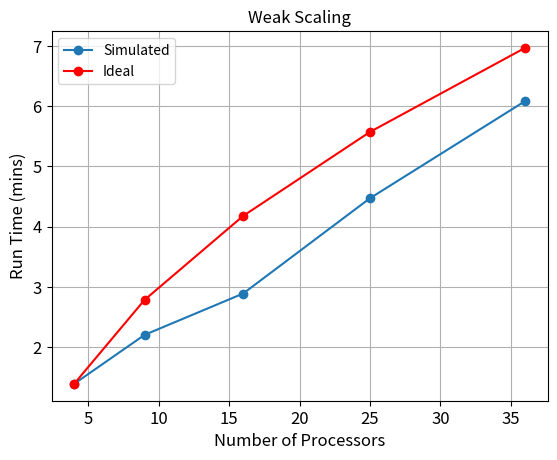
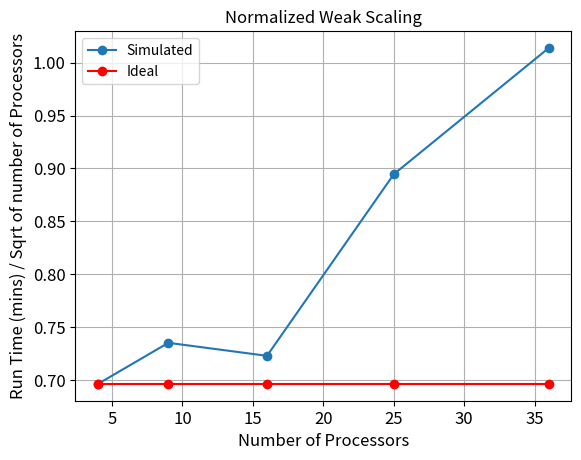
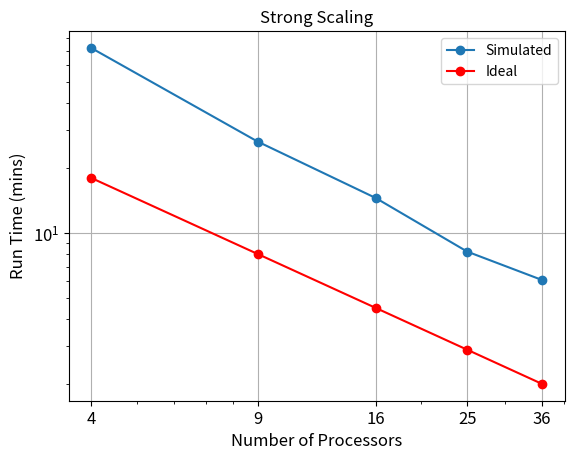
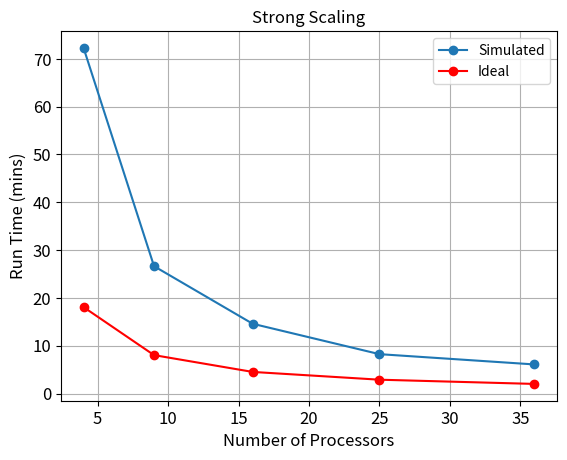
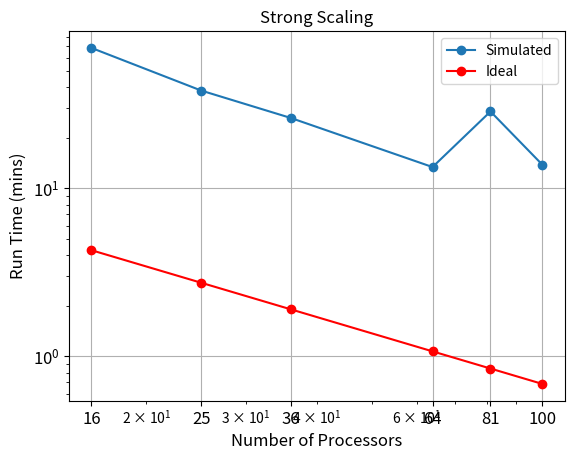
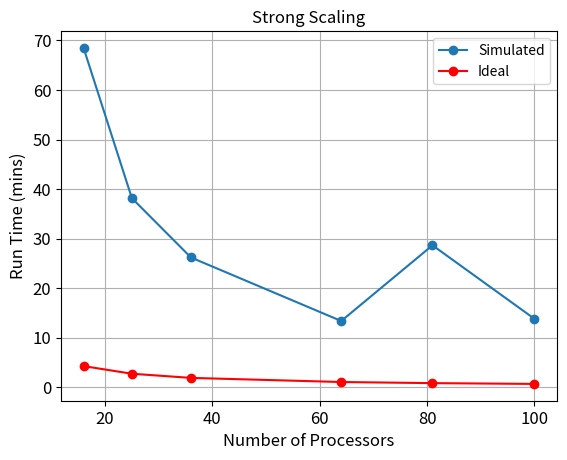

Recreate these plots in Python, in order.
import matplotlib.pylab as plt;
import numpy as np
n = np.array([4,9,16,25,36])
t1 = np.array([1.39322, 2.20624,  2.89251, 4.47319, 6.08303])
ti1 = np.array([t1[0], 2*t1[0], 3*t1[0], 4*t1[0], 5*t1[0]])
t2 = np.array([t1[0]/np.sqrt(n[0]),t1[1]/np.sqrt(n[1]),t1[2]/np.sqrt(n[2]),t1[3]/np.sqrt(n[3]),t1[4]/np.sqrt(n[4])])
ti2 = np.array([t2[0], t2[0], t2[0], t2[0], t2[0]])
t3 = np.array([72.2931, 26.6366, 14.5929, 8.23379, 6.08303])
ti3 = np.array([t3[0]/n[0], t3[0]/n[1], t3[0]/n[2], t3[0]/n[3], t3[0]/n[4]])
p = np.array([16,25,36,64,81,100])
t4 = np.array([68.4821, 38.1650, 26.2019, 13.3805, 28.6558, 13.8148])
ti4 = np.array([t4[0]/p[0], t4[0]/p[1], t4[0]/p[2], t4[0]/p[3], t4[0]/p[4], t4[0]/p[5]])

plt.figure(1)
plt.clf()
plt.grid()
plt.plot(n,t1,'-o', n, ti1,'r-o');
plt.xticks(fontsize = 12)
plt.yticks(fontsize = 12)
plt.title(r'Weak Scaling', fontsize = 12);
plt.xlabel(r'Number of Processors', fontsize = 12);
plt.ylabel(r'Run Time (mins)', fontsize = 12);
plt.legend(['Simulated','Ideal'])
plt.show(); 

plt.figure(2)
plt.clf()
plt.grid()
plt.plot(n,t2,'-o',n,ti2,'r-o');
plt.xticks(fontsize = 12)
plt.yticks(fontsize = 12)
plt.title(r'Normalized Weak Scaling', fontsize = 12);
plt.xlabel(r'Number of Processors', fontsize = 12);
plt.ylabel(r'Run Time (mins) / Sqrt of number of Processors', fontsize = 12);
plt.legend(['Simulated','Ideal'])
plt.show(); 

plt.figure(3)
plt.clf()
plt.grid()
plt.loglog(n,t3,'-o',n,ti3,'r-o')
plt.xticks(n,[4,9,16,25,36],fontsize = 12)
plt.yticks(fontsize = 12)
plt.title(r'Strong Scaling', fontsize = 12);
plt.xlabel(r'Number of Processors', fontsize = 12);
plt.ylabel(r'Run Time (mins)', fontsize = 12);
plt.legend(['Simulated','Ideal'])
plt.show(); 


plt.figure(4)
plt.clf()
plt.grid()
plt.plot(n,t3,'-o',n,ti3,'r-o');
plt.xticks(fontsize = 12)
plt.yticks(fontsize = 12)
plt.title(r'Strong Scaling', fontsize = 12);
plt.xlabel(r'Number of Processors', fontsize = 12);
plt.ylabel(r'Run Time (mins)', fontsize = 12);
plt.legend(['Simulated','Ideal'])
plt.show(); 

plt.figure(5)
plt.clf()
plt.grid()
plt.loglog(p,t4,'-o',p,ti4,'r-o')
plt.xticks(p,[16,25,36,64,81,100],fontsize = 12)
plt.yticks(fontsize = 12)
plt.title(r'Strong Scaling', fontsize = 12);
plt.xlabel(r'Number of Processors', fontsize = 12);
plt.ylabel(r'Run Time (mins)', fontsize = 12);
plt.legend(['Simulated','Ideal'])
plt.show(); 


plt.figure(6)
plt.clf()
plt.grid()
plt.plot(p,t4,'-o',p,ti4,'r-o');
plt.xticks(fontsize = 12)
plt.yticks(fontsize = 12)
plt.title(r'Strong Scaling', fontsize = 12);
plt.xlabel(r'Number of Processors', fontsize = 12);
plt.ylabel(r'Run Time (mins)', fontsize = 12);
plt.legend(['Simulated','Ideal'])
plt.show(); 